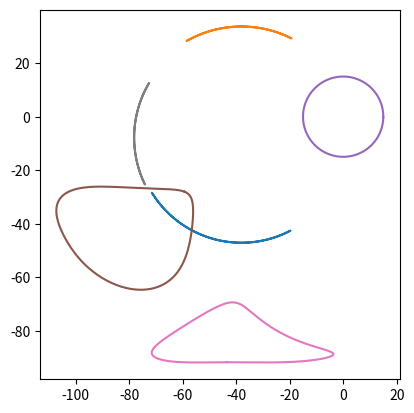

Here is the Python script that generated this plot:
#!/usr/bin/env python3

from sympy import Symbol, linsolve
import numpy as np
import matplotlib.pyplot as plt


'''
Vectors represented as [x, y, z], point a is origin
R -> position vectors, r  = ||R|| (distance scalar)
'''

# distances between points
r_ab = 15.0
r_bc = 50.0
r_bd = 61.9
r_ce = 41.5
r_cf = 55.8
r_de = 39.3
r_dg = 36.7
r_dh = 49.0
r_ef = 40.1
r_fg = 39.4
r_gh = 65.7

theta = 0
pos = {}        # {A, B, C, D, E, F, G, H}
vel = {}        # {A, B, C, D, E, F, G, H}
ang_vel = {}    # {W_2, W_3, W_4, W_5, W_6, W_7, W_8}
accl = {}       # {A, B, C, D, E, F, G, H}
ang_accl = {}   # {Alph_2, Alph_3, Alph_4, Alph_5, Alph_6, Alph_7, Alph_8}

'''
Account for precision errors - arccos accepts values in range [-1, 1]
'''
def sanitize_arccos_input(angle):
    
    if angle > 1:
        return 1
    
    if angle < -1:
        return -1

    return angle

'''
solve for angle phi between R and global x axis (i)
note: phi will have two solutions: phi, phi + pi, 
return phi: [-pi, pi]
'''
def angle_with_i(R):
    # check that vector is not vertical -> asymptote of atan
    if(R[0] == 0):
        phi  = np.pi/2 if (R[1] > 0) else -np.pi/2
        return phi
    
    # phi_1 and phi_2 are solutions [-pi, pi], phi_1 < phi_2
    phi_1 = np.arctan(R[1]/R[0]) # [-pi/2, pi/2]
    phi_2 = phi_1 + np.pi
    if(phi_1 > 0):
        phi_1 -= np.pi
        phi_2 -= np.pi

    # correct choice of angle by considering quadrant of R
    phi = phi_2 if (R[1] > 0) else phi_1

    return phi
    

'''
Solve for the vector position of Z in triangle XYZ
return tuple - two possible solutions
'''
def solve_pos(R_xo, R_yo, r_zx, r_yz):

    R_yx = R_yo - R_xo
    r_yx = np.linalg.norm(R_yx)

    phi = angle_with_i(R_yx)

    # find deviation angle, account for precision errors
    arccos_input = sanitize_arccos_input((r_yx**2 + r_zx**2 - r_yz**2)/(2*r_zx*r_yx))
    dev_zx = np.arccos(arccos_input)

    # angle between R_zx and i
    theta_zx_1 = phi + dev_zx
    theta_zx_2 = phi - dev_zx

    # construct vector Z
    R_zx_1 = np.array([r_zx*np.cos(theta_zx_1), r_zx*np.sin(theta_zx_1), 0], dtype=np.float64)
    R_zo_1 = R_xo + R_zx_1

    R_zx_2 = np.array([r_zx*np.cos(theta_zx_2), r_zx*np.sin(theta_zx_2), 0], dtype=np.float64)
    R_zo_2 = R_xo + R_zx_2

    return (R_zo_1, R_zo_2)


'''
Solve system of equations of the form: 
V_z2 = V_z3
V_z2 = V_x2 + (W_2 x R_zx)
V_z3 = V_y3 + (W_3 x R_zy)

two same-member equations, W_2 and W_3 unknown
'''
def solve_Ws(V_x2, R_zx, V_y3, R_zy):

    _w_2 = Symbol('w_2')
    _w_3 = Symbol('w_3')

    # [0, 0, w] x [R_x, R_y, 0] = [-R_y*w, R_x*w, 0]
    # solving for x-component
    f1 = V_x2[0] - R_zx[1]*_w_2
    f2 = V_y3[0] - R_zy[1]*_w_3

    # solving for y-component
    f3 = V_x2[1] + R_zx[0]*_w_2
    f4 = V_y3[1] + R_zy[0]*_w_3

    sol_list = list(linsolve([f1 - f2, f3 - f4], (_w_2, _w_3))) # list of solution tuples
   
    #print(sol_list)
    # expect only single solution
    _W_2 = np.array([0., 0., sol_list[0][0]], dtype=np.float64)   
    _W_3 = np.array([0., 0., sol_list[0][1]], dtype=np.float64)
    return (_W_2, _W_3) 


'''
Solve system of equations of the form: 
A_z2 = A_z3
A_z2 = A_x2 + (Alph_2 x R_zx) - (w_2^2)R_zx
A_z3 = A_y3 + (Alph_3 x R_zy) - (w_3^2)R_zy

two same-member equations, Alph_2 and Alph_3 unknown
'''
def solve_Alphs(A_x2, R_zx, Omeg_2, A_y3, R_zy, Omeg_3):

    A_z2_known_comp = A_x2 - (Omeg_2[2]**2)*R_zx
    A_z3_known_comp = A_y3 - (Omeg_3[2]**2)*R_zy

    # system of equations of similar form to velocity equations
    # A_z2 = A_z3
    # A_z2 = [A_x2 - (w_2^2)R_zx] + (Alph_2 x R_zx) 
    # A_z3 = [A_y3 - (w_3^2)R_zy] + (Alph_3 x R_zy) 
    _Alph_2, _Alph_3 = solve_Ws(A_z2_known_comp, R_zx, A_z3_known_comp, R_zy)

    return _Alph_2, _Alph_3


'''
Choose the next position from several solutions that
corresponds to having the shortest  distance from the previous position
of the point 
@param pos_solutions - tuple of numpy arrays corresponding to solution
@param previous_pos - numpy array of previous position vector

@return chosen solution
'''
def choose_closest(pos_solutions, previous_pos):

    chosen_sol = None
    closest_dist = None

    for sol in pos_solutions:

        if(chosen_sol is None):
            chosen_sol = sol
            closest_dist = np.linalg.norm(sol - previous_pos)
            continue
        
        curr_sol_dist = np.linalg.norm(sol - previous_pos)
        if (curr_sol_dist < closest_dist):
            chosen_sol = sol
            closest_dist = curr_sol_dist
    
    return chosen_sol



'''
Determines all position vectors given input angle theta. 
To resolve ambiguities, position tuple of previous iteration is used
such that position of X chosen is closest to the position of X for theta - d(theta)

Updates pos dictionary with new positions
'''
def position_analysis(theta):
    
    # fixed points
    R_ao = np.array([0., 0., 0.], dtype=np.float64)
    R_eo = np.array([-38, -7.8, 0.], dtype=np.float64)

    # determined points
    R_bo = np.array([r_ab*np.cos(theta), r_ab*np.sin(theta), 0.], dtype=np.float64)
    R_co = choose_closest(solve_pos(R_eo, R_bo, r_ce, r_bc), pos['C'])
    R_fo = choose_closest(solve_pos(R_eo, R_co, r_ef, r_cf), pos['F'])
    R_do = choose_closest(solve_pos(R_eo, R_bo, r_de, r_bd), pos['D'])
    R_go = choose_closest(solve_pos(R_do, R_fo, r_dg, r_fg), pos['G'])
    R_ho = choose_closest(solve_pos(R_go, R_do, r_gh, r_dh), pos['H'])

    # update pos dict
    pos['A'] = R_ao
    pos['B'] = R_bo
    pos['C'] = R_co
    pos['D'] = R_do
    pos['E'] = R_eo
    pos['F'] = R_fo
    pos['G'] = R_go
    pos['H'] = R_ho

    return

'''
Determine all velocity vectors given input angular velocity W_2. 
To be invoked after position_analysis to use updated position vectors

update vel and ang_vel dictionaries with new values
'''
def velocity_analysis(W_2):

    # get current positions
    R_ao = pos['A']
    R_bo = pos['B']
    R_co = pos['C']
    R_do = pos['D']
    R_eo = pos['E']
    R_fo = pos['F']
    R_go = pos['G']
    R_ho = pos['H']
    
    # fixed points
    V_a2 = np.array([0., 0., 0.], dtype=np.float64)         # A
    V_e6 = V_e5 = np.array([0., 0., 0.], dtype=np.float64)  # E

    # determined points
    R_ba = R_bo
    V_b4 = V_b3 = V_b2 = V_a2 + np.cross(W_2, R_ba)         # B

    R_cb = R_co - R_bo
    R_ce = R_co - R_eo
    W_3, W_5 = solve_Ws(V_b3, R_cb, V_e5, R_ce)
    V_c5 = V_c3 = V_b3 + np.cross(W_3, R_cb)                # C

    R_fc = R_fo - R_co
    V_f7 = V_f5 = V_c5 + + np.cross(W_5, R_fc)              # F

    R_db = R_do - R_bo
    R_de = R_do - R_eo
    W_4, W_6 = solve_Ws(V_b4, R_db, V_e6, R_de)
    V_d8 = V_d6 = V_d4 = V_e6 + np.cross(W_6, R_de)         # D

    R_gf = R_go - R_fo
    R_gd = R_go - R_do
    W_7, W_8 = solve_Ws(V_f7, R_gf, V_d8, R_gd)
    #print("V_f7: ", V_f7, "R_gf: ", R_gf, "V_d8: ", V_d8, "R_gd: ", R_gd)
    #print("W_7: ", W_7, "\t\t W_8", W_8)
    V_g8 = V_g7 = V_f7 + np.cross(W_7, R_gf)                # G

    R_hd = R_ho - R_do
    V_h8 = V_d8 + np.cross(W_8, R_hd)                       # H


    # update velocities
    vel['A'] = V_a2
    vel['B'] = V_b4
    vel['C'] = V_c5
    vel['D'] = V_d8
    vel['E'] = V_e6
    vel['F'] = V_f7
    vel['G'] = V_g8
    vel['H'] = V_h8

    # update angular velocities
    ang_vel['W_2'] = W_2
    ang_vel['W_3'] = W_3
    ang_vel['W_4'] = W_4
    ang_vel['W_5'] = W_5
    ang_vel['W_6'] = W_6
    ang_vel['W_7'] = W_7
    ang_vel['W_8'] = W_8

    return


'''
Determine all velocity vectors given input angular velocity W_2. 
To be invoked after position_analysis to use updated position vectors

updates accl and ang_accl dicts with new values
'''
def acceleration_analysis(Alph_2):

    # get current positions
    R_ao = pos['A']
    R_bo = pos['B']
    R_co = pos['C']
    R_do = pos['D']
    R_eo = pos['E']
    R_fo = pos['F']
    R_go = pos['G']
    R_ho = pos['H']

    # get current angular velocities of members
    W_2 = ang_vel['W_2']
    W_3 = ang_vel['W_3']
    W_4 = ang_vel['W_4']
    W_5 = ang_vel['W_5']
    W_6 = ang_vel['W_6']
    W_7 = ang_vel['W_7']
    W_8 = ang_vel['W_8']

    # fixed points
    A_a2 = np.array([0., 0., 0.], dtype=np.float64)                         # A
    A_e6 = A_e5 = np.array([0., 0., 0.], dtype=np.float64)                  # E

    # determined points
    R_ba = R_bo
    A_b4 = A_b3 = A_b2 = A_a2 + np.cross(Alph_2, R_ba) - (W_2[2]**2)*R_ba   # B

    R_cb = R_co - R_bo
    R_ce = R_co - R_eo
    Alph_3, Alph_5 = solve_Alphs(A_b3, R_cb, W_3, A_e5, R_ce, W_5)
    A_c3 = A_c5 = A_e5 + np.cross(Alph_5, R_ce) - (W_5[2]**2)*R_ce          # C

    R_fc = R_fo - R_co
    A_f7 = A_f5 = A_c5 + np.cross(Alph_5, R_fc) - (W_5[2]**2)*R_fc          # F

    R_db = R_do - R_bo
    R_de = R_do - R_eo
    Alph_4, Alph_6 = solve_Alphs(A_b4, R_db, W_4, A_e6, R_de, W_6)
    A_d4 = A_d8 = A_d6 = A_e6 + np.cross(Alph_6, R_de) - (W_6[2]**2)*R_de   # D

    R_gf = R_go - R_fo
    R_gd = R_go - R_do
    Alph_7, Alph_8 = solve_Alphs(A_f7, R_gf, W_7, A_d8, R_gd, W_8)
    A_g7 = A_g8 = A_d8 + np.cross(Alph_8, R_gd) - (W_8[2]**2)*R_gd          # G

    R_hd = R_ho - R_do
    A_h8 = A_d8 + np.cross(Alph_8, R_hd) - (W_8[2]**2)*R_hd                 # H

    # update accelerations
    accl['A'] = A_a2
    accl['B'] = A_b4
    accl['C'] = A_c3
    accl['D'] = A_d4
    accl['E'] = A_e6
    accl['F'] = A_f7
    accl['G'] = A_g7
    accl['H'] = A_h8

    # update angular accelerations
    ang_accl['Alph_2'] = Alph_2
    ang_accl['Alph_3'] = Alph_3
    ang_accl['Alph_4'] = Alph_4
    ang_accl['Alph_5'] = Alph_5
    ang_accl['Alph_6'] = Alph_6
    ang_accl['Alph_7'] = Alph_7
    ang_accl['Alph_8'] = Alph_8

    return


'''
INITIAL STATE (at theta = 0)
'''
# solutions to positions determined individually by inspection
R_ao = np.array([0., 0., 0.], dtype=np.float64)
R_eo = np.array([-38, -7.8, 0.], dtype=np.float64)
R_bo = np.array([r_ab, 0., 0.], dtype=np.float64)
R_co = solve_pos(R_eo, R_bo, r_ce, r_bc)[0]
R_fo = solve_pos(R_eo, R_co, r_ef, r_cf)[0]
R_do = solve_pos(R_eo, R_bo, r_de, r_bd)[1]
R_go = solve_pos(R_do, R_fo, r_dg, r_fg)[0]
R_ho = solve_pos(R_go, R_do, r_gh, r_dh)[1]

# update initial positions
pos['A'] = R_ao
pos['B'] = R_bo
pos['C'] = R_co
pos['D'] = R_do
pos['E'] = R_eo
pos['F'] = R_fo
pos['G'] = R_go
pos['H'] = R_ho

W_2 = np.array([0., 0., 0.5], dtype=np.float64)   # chosen
Alph_2 = np.array([0., 0., 0.], dtype=np.float64) # chosen

# conduct analysis and update corresponding dicts
velocity_analysis(W_2)
acceleration_analysis(Alph_2)






'''
UPDATE STATE
Use current state to calculate and update next state
at d(theta) = 0.02 rad
'''

# all values deal in magnitudes
max_disp = {'A': None, 'B': None, 'C': None, 'D': None, 'E': None, 'F': None, 'G': None, 'H': None}
max_speed = {'A': None, 'B': None, 'C': None, 'D': None, 'E': None, 'F': None, 'G': None, 'H': None}
max_accl = {'A': None, 'B': None, 'C': None, 'D': None, 'E': None, 'F': None, 'G': None, 'H': None}

def update_max_disp():

    for point, position in pos.items():
        curr_disp = np.linalg.norm(position)
        max_d = max_disp[point]

        if(max_d is None or curr_disp > max_d):
            max_disp[point] = curr_disp

    return


def update_max_speed():
    for point, velocity in vel.items():
        curr_speed = np.linalg.norm(velocity)
        max_v = max_speed[point]

        if(max_v is None or curr_speed > max_v):
            max_speed[point] = curr_speed
            
    return


def update_max_accl():
    for point, acceleration in accl.items():
        curr_accel = np.linalg.norm(acceleration)
        max_a = max_accl[point]

        if(max_a is None or curr_accel > max_a):
            max_accl[point] = curr_accel
            
    return

d_theta = 0.02  # increment iteration by 0.02 rad
theta = 0.02    # next input after initial

x_vals = {}
y_vals = {}

# create list to display position coords
for pnt in pos.keys():
    x_vals[pnt] = []
    y_vals[pnt] = []


# look at one full cycle of mechanism
while(theta < 2*np.pi):

    # analyze previous state
    update_max_disp()
    update_max_speed()
    update_max_accl()

    # add current point to list
    for pnt, coord in pos.items():
        x_vals[pnt].append(coord[0])
        y_vals[pnt].append(coord[1])


    # calculate current state
    position_analysis(theta)
    velocity_analysis(ang_vel['W_2'])
    acceleration_analysis(ang_accl['Alph_2'])

    # advance to next state
    theta += d_theta


'''
Display Results
'''
print('----- Max Displacements -----')
for pnt, disp in max_disp.items():
    print(pnt, disp)
print()

print('----- Max Speeds -----')
for pnt, speed in max_speed.items():
    print(pnt, speed)
print()

print('----- Max Acceleration Magnitudes -----')
for pnt, accel in max_accl.items():
    print(pnt, accel)
print()

# plot history of points
points_to_display = {'A', 'B', 'C', 'D', 'E', 'F', 'G', 'H'}

for pnt in points_to_display:
    plt.plot(x_vals[pnt], y_vals[pnt])

plt.gca().set_aspect('equal', adjustable='box')
plt.show()
